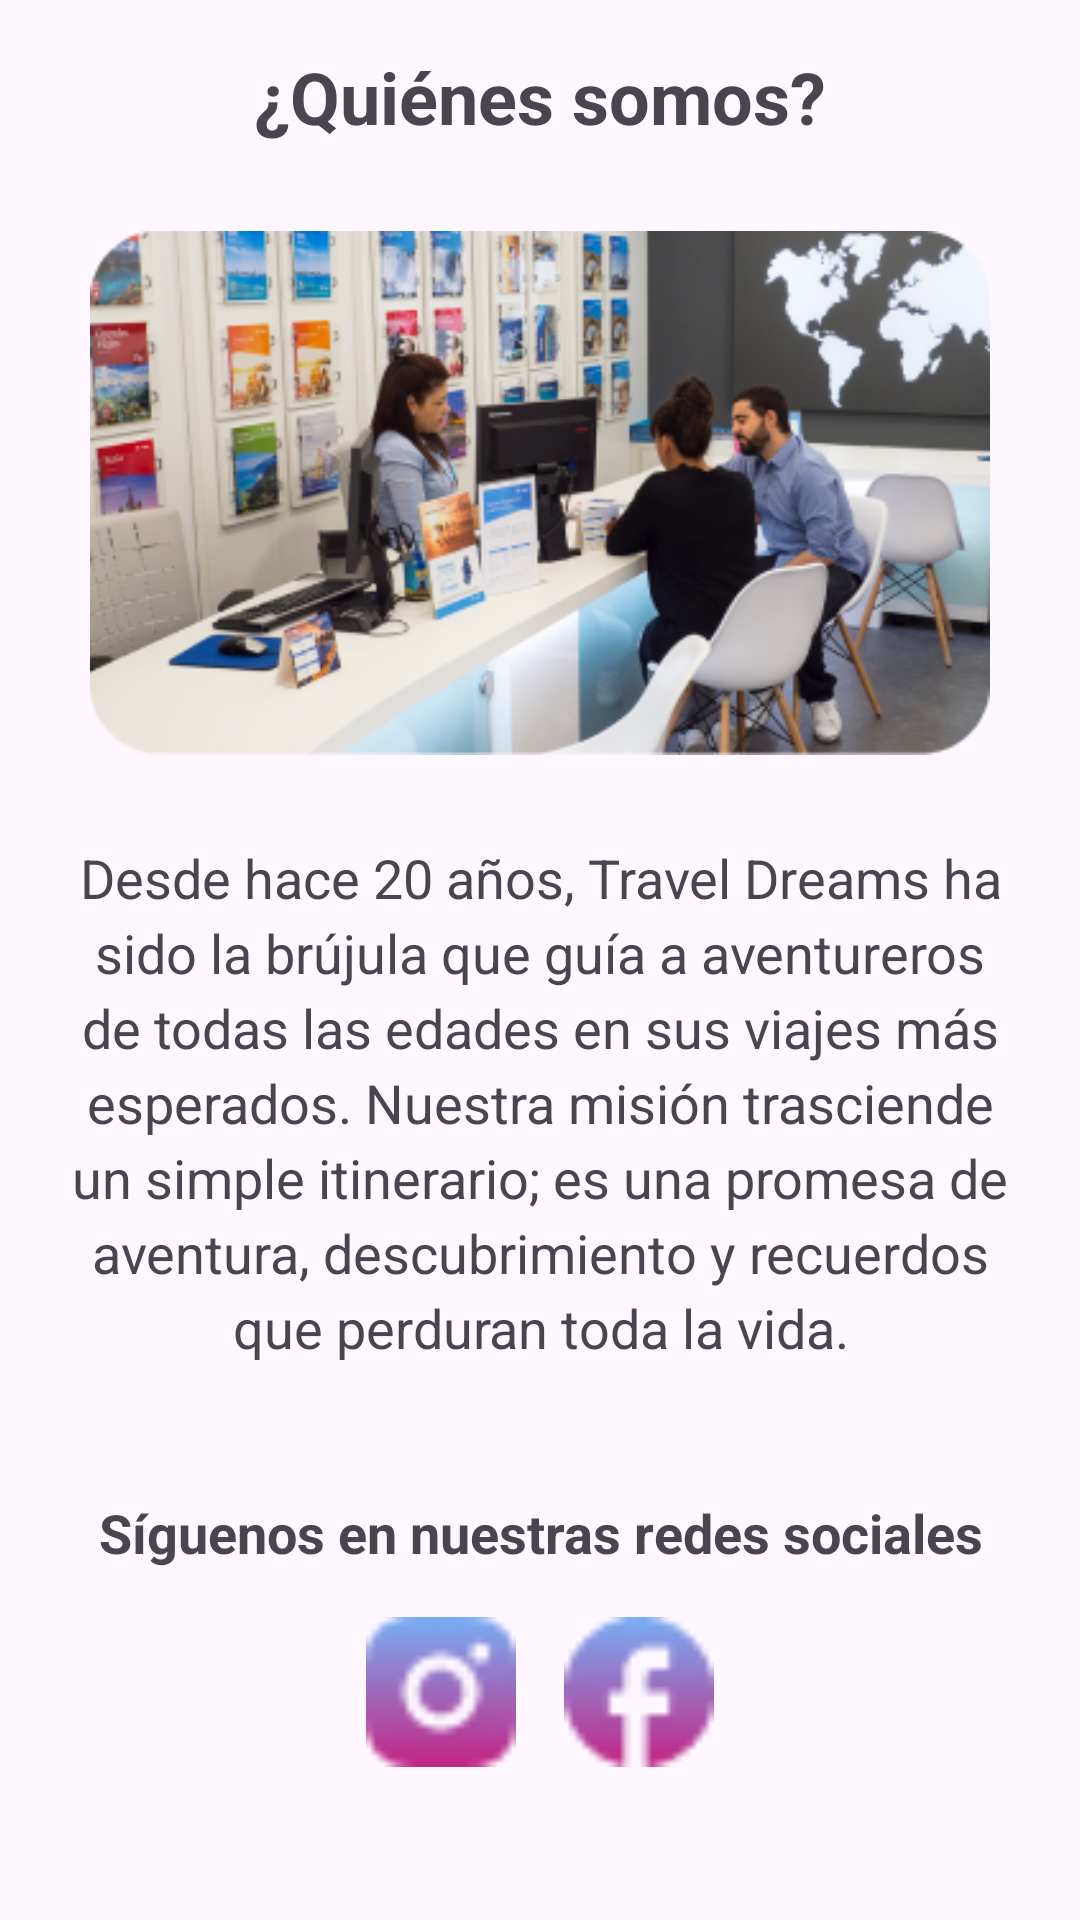

Here is an Android app screen rendered from its layout file. Give the layout XML and the strings, colors and styles it references.
<!-- AndroidManifest.xml: application theme Theme.TravelDreamsApp -->
<!-- res/layout/fragment_nosotros.xml -->
<?xml version="1.0" encoding="utf-8"?>
<FrameLayout xmlns:android="http://schemas.android.com/apk/res/android"
    xmlns:tools="http://schemas.android.com/tools"
    android:layout_width="match_parent"
    android:layout_height="match_parent"
    tools:context=".ui.nosotros.NosotrosFragment">

    <LinearLayout
        android:layout_width="match_parent"
        android:layout_height="wrap_content"
        android:orientation="vertical"
        android:padding="16dp">

        <TextView
            android:id="@+id/textViewTitle"
            android:layout_width="match_parent"
            android:layout_height="wrap_content"
            android:layout_marginBottom="16dp"
            android:gravity="center"
            android:text="@string/quienes_somos"
            android:textSize="24sp"
            android:textStyle="bold" />

        <ImageView
            android:id="@+id/imageViewFoto"
            android:layout_width="300dp"
            android:layout_height="200dp"
            android:src="@drawable/quienes_somos"
            android:layout_gravity="center"
            android:layout_marginBottom="16dp"
            android:contentDescription="imagen de nuestras oficinas" />

        <TextView
            android:id="@+id/textViewDescription"
            android:layout_width="match_parent"
            android:layout_height="wrap_content"
            android:text="@string/description_quienes_somos"
            android:textSize="18sp"
            android:layout_marginBottom="20sp"
            android:lineSpacingExtra="4dp"
            android:gravity="center"
            android:layout_gravity="center_horizontal" />

        
        <TextView
            android:layout_width="wrap_content"
            android:layout_height="wrap_content"
            android:layout_marginTop="24dp"
            android:gravity="center"
            android:text="Síguenos en nuestras redes sociales"
            android:textSize="18sp"
            android:textStyle="bold"
            android:layout_gravity="center_horizontal" />

        <LinearLayout
            android:layout_width="match_parent"
            android:layout_height="wrap_content"
            android:orientation="horizontal"
            android:gravity="center"
            android:layout_marginTop="16dp">

            <ImageView
                android:id="@+id/iconInstagram"
                android:layout_width="50dp"
                android:layout_height="50dp"
                android:src="@drawable/ic_instagram"
                android:contentDescription="Ícono de Instagram"
                android:layout_marginEnd="16dp"
                android:onClick="showInstagramInfo" />

            <ImageView
                android:id="@+id/iconFacebook"
                android:layout_width="50dp"
                android:layout_height="50dp"
                android:src="@drawable/ic_facebook"
                android:contentDescription="Ícono de Facebook"
                android:onClick="showFacebookInfo" />
        </LinearLayout>
    </LinearLayout>
</FrameLayout>
<!-- resources referenced by this layout -->
<resources>
  <!-- drawable ic_facebook: png bitmap (drawable, 1017 bytes) -->
  <!-- drawable ic_instagram: png bitmap (drawable, 1070 bytes) -->
  <!-- drawable quienes_somos: png bitmap (drawable, 135724 bytes) -->
  <string name="description_quienes_somos">Desde hace 20 años, Travel Dreams ha sido la brújula que guía a aventureros de todas las edades en sus viajes más esperados. Nuestra misión trasciende un simple itinerario; es una promesa de aventura, descubrimiento y recuerdos que perduran toda la vida.</string>
  <string name="quienes_somos">¿Quiénes somos?</string>
  <style name="Theme.TravelDreamsApp" parent="Base.Theme.TravelDreamsApp" />
  <style name="Base.Theme.TravelDreamsApp" parent="Theme.Material3.DayNight.NoActionBar">
          
          
      </style>
</resources>
